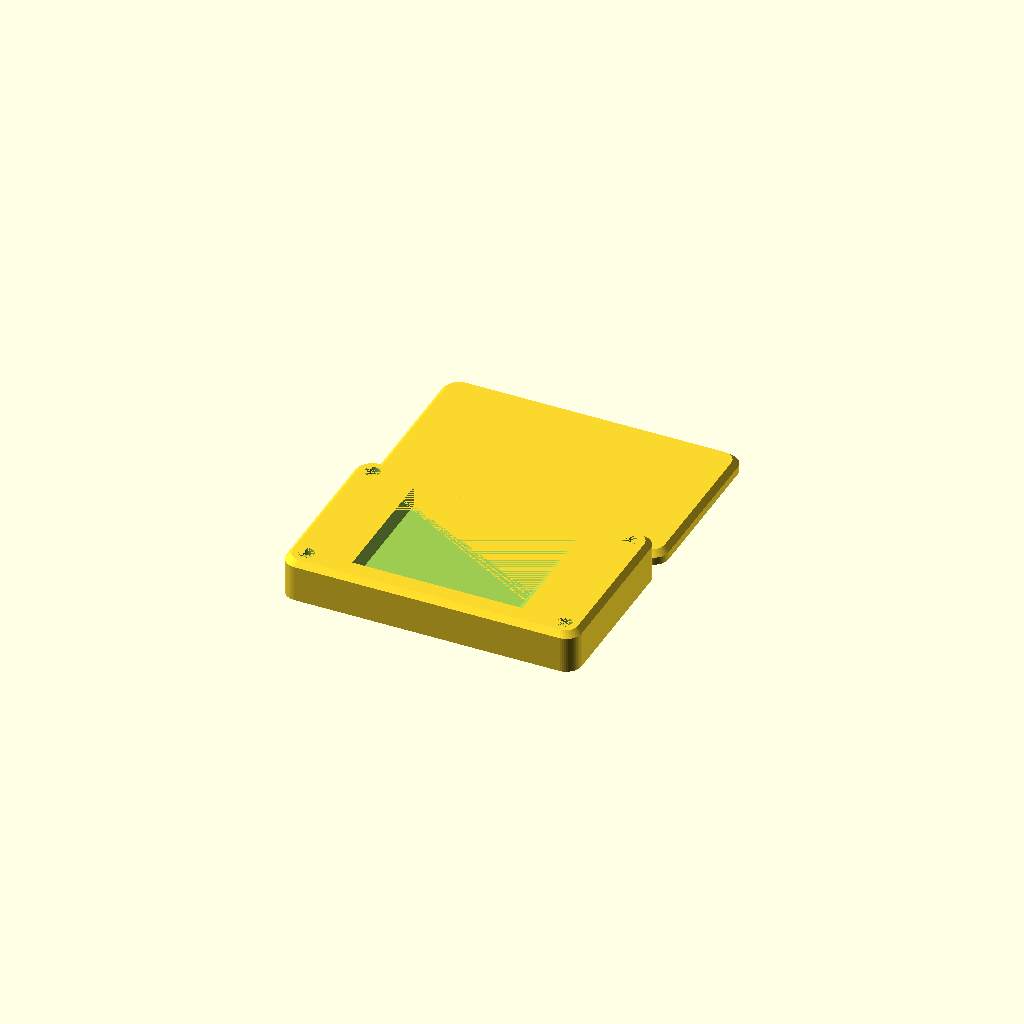
Cell 1: rendered with the file's own defaults.
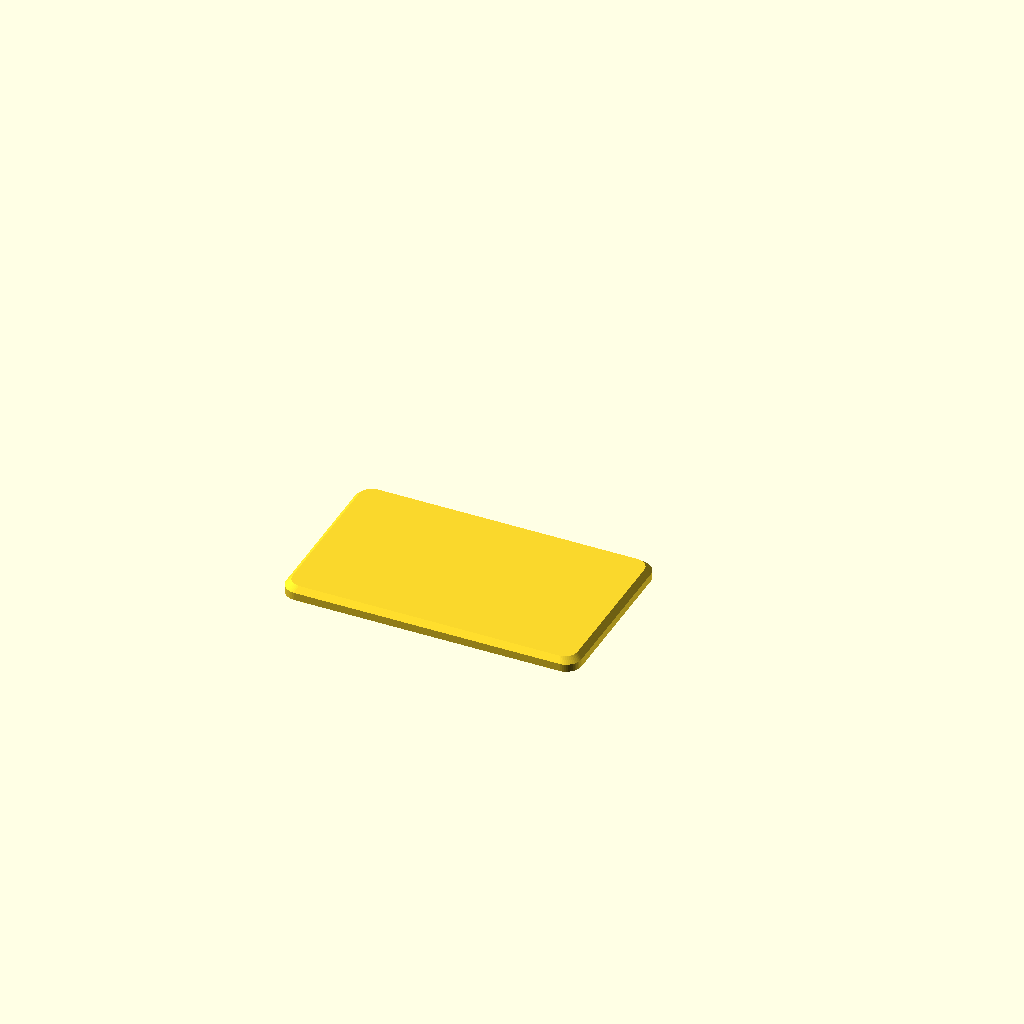
Cell 2: the same model with includeFrontCover = "N".
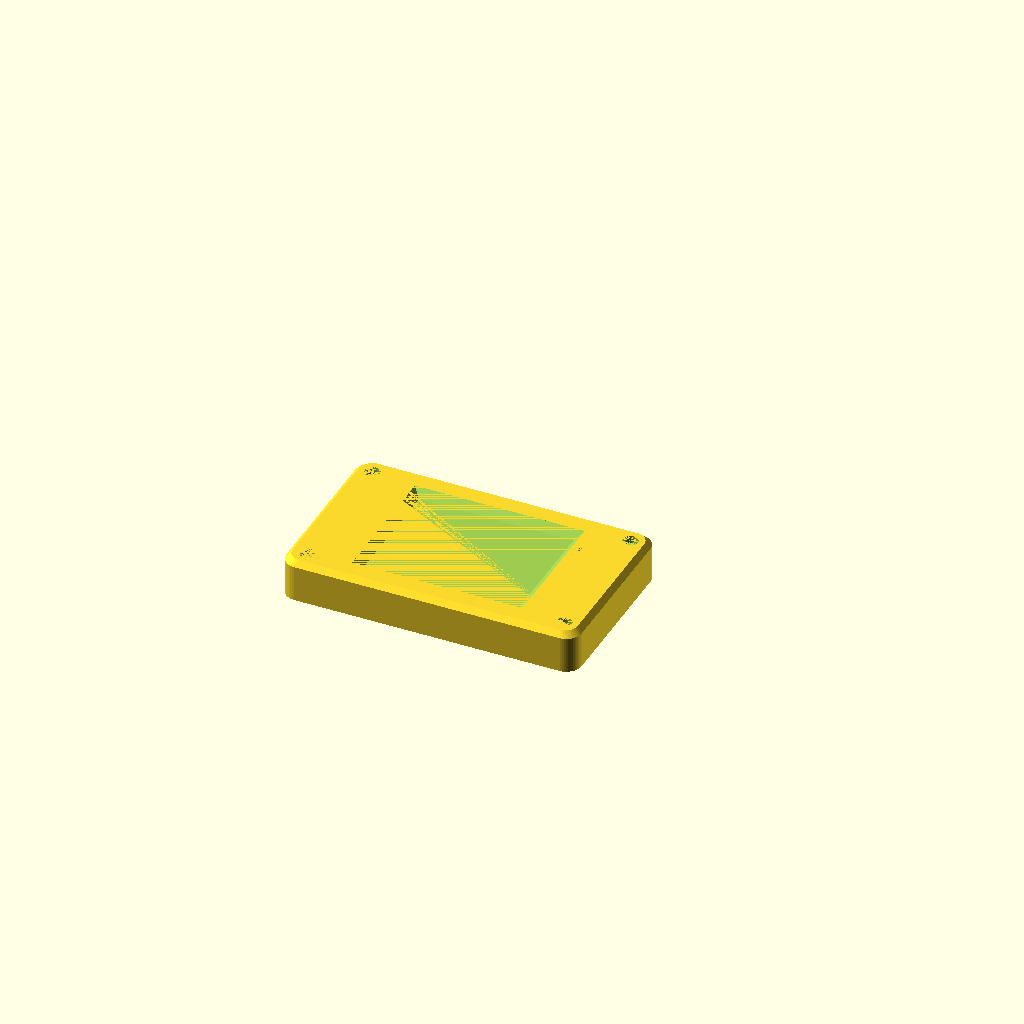
Cell 3: includeRearCover = "N" (everything else at default).
One fixed orthographic camera (rotation 55°, 0°, 25°; colour scheme Cornfield) for every cell.
The OpenSCAD source (cydEnclosure.scad):
/* [Enclosure options] */
includeFrontCover = "Y"; // [Y:Yes, N:No]
enclosureX = 110.0; // .1
enclosureY = 65.0; // .1
enclosureFrontZ = 16.0; // .1
includeRearCover = "Y"; // [Y:Yes, N:No]
enclosureRearZ = 5.0; // .1
enclosureWallThickness = 1.2; // .1
cornerStyle = "R"; // [S:Square, R:Rounded]
enclosureCornerRadius = 5.0; // .1
bevelFrontOfEnclosure = "Y"; // [Y:Yes, N:No]
bevelRearOfEnclosure = "Y"; // [Y:Yes, N:No]
bevelWidth = 2.0; // .1
bevelZ = 2.0; // .1
/* [Screen options] */
bezelZ = 3; // .1
centerOnVisibleArea = "Y"; // [Y:Yes, N:No]
bevelDisplayOpening = "Y"; // [Y:Yes, N:No]
/* [Mounting screw options] */
frontMountingScrews = "Y"; // [Y:Yes, N:No]
mountingScrewDiameter = 3.2; // .1
countersinkMountingScrew = "Y"; // [Y:Yes, N:No]
mountingScrewHeadBaseDiameter = 5.7; // .1
mountingScrewHeadTopDiameter = 5.7; // .1
mountingScrewHeadZ = 3.0; // .1
mountingScrewOffset = 2; // .1
/* [CYD options] */
ldrPinHole = "Y"; // [Y:Yes, N:No]
usbCutout = "Y"; // [Y:Yes, N:No]
sdCardCutout = "E"; // [N:None, I:Internal, E:External]
cn1Cutout = "I"; // [N:None, I:Internal, E:External]
p1Cutout = "I"; // [N:None, I:Internal, E:External]
p3Cutout = "I"; // [N:None, I:Internal, E:External]
module __Customizer_Limit__ () {}  // This actually works
$fn=50;
cydCutoutZ = 5.8;
cydCutoutX = 86.5;
cydCutoutY = 50.5;
cydCornerR = 4;
cydScrewXspacing = 78;
cydScrewYspacing = 42;
cydScrewR = 1.3;	//Assume self-tap
antennaX = 8;
antennaY = 28;
antennaYoffset = -4;
displayX = 72;
displayY = cydCutoutY;
displayZ = 4;
visibleAreaX = 59.6;
visibleAreaY = 45.8;
visibleAreaXoffset = 3.5;
ldrX = 4;
ldrY = 7;
ldrZ = 2;
ldrXoffset = 1.5;
ldrYoffset = 7;
connectorX = 7.5;
connectorY = 3.5;
connectorZ = 3.5;
p1Xoffset = -0.01;
p1Yoffset = 12.5;
p1Zoffset = 1.6;
p3Xoffset = 11.5;
p3Yoffset = 0.01;
p3Zoffset = 1.6;
cn1Xoffset = 27.5;
cn1Yoffset = 0.01;
cn1Zoffset = 1.6;
sdCardX = 12;
sdCardY = 3;
sdCardZ = 2;
sdCardXoffset = 43;
sdCardYoffset = 0.01;
sdCardZoffset = 2.2;
usbX1 = 1.5;
usbY1 = 6;
usbZ1 = 1;
usbX2 = usbX1;
usbY2 = 9;
usbZ2 = 2.5;
usbYoffset = 9.7;
usbZoffset = 1;
usbPlugX = 30;
usbPlugY = 12;
usbPlugZ = 9;
usbPlugZoffset = 4;
usbPlugYoffset = 9.7;
displayFudge = 0.001;

if(includeFrontCover == "Y")
{
	frontCover();
}
if(includeRearCover == "Y")
{
	if(includeFrontCover == "Y")
	{
		translate([0,enclosureY+bevelWidth+5,0])
		rearCover();
	}
	else
	{
		rearCover();
	}
}

module frontCover()
{
	difference()
	{
		if(centerOnVisibleArea == "Y")
		{
			translate([visibleAreaXoffset,0,0])
			translate([-enclosureX/2,-enclosureY/2,0])
			enclosureFrontOuter();
		}
		else
		{
			translate([-enclosureX/2,-enclosureY/2,0])
			enclosureFrontOuter();
		}
		//translate([0,0,enclosureFrontZ-cydZoffset])
		cydCutout(bezelZ,enclosureFrontZ);
		frontCoverCutout();
	}
}
module frontCoverCutout()
{
	frontCoverCutoutZ = enclosureFrontZ - (cydCutoutZ + displayZ + bevelZ);
	if(frontMountingScrews == "Y")
	{
		if(bevelFrontOfEnclosure == "Y")
		{
			if(centerOnVisibleArea == "N")
			{
				translate([-visibleAreaXoffset,0,0])
				{
				translate([-(cydCutoutX)/2,-(enclosureY-enclosureWallThickness*4-mountingScrewDiameter*4)/2,-displayFudge])
				cube([enclosureX-enclosureWallThickness*2-mountingScrewDiameter*2,enclosureY-enclosureWallThickness*4-mountingScrewDiameter*4,frontCoverCutoutZ]);
				translate([-(cydCutoutX)/2,-(enclosureY-enclosureWallThickness*2)/2,-displayFudge])
				cube([enclosureX-enclosureWallThickness*4-mountingScrewDiameter*4,enclosureY-enclosureWallThickness*2,frontCoverCutoutZ]);
				}
			}
			else
			{
				translate([-(cydCutoutX)/2,-(enclosureY-enclosureWallThickness*4-mountingScrewDiameter*4)/2,-displayFudge])
				cube([enclosureX-enclosureWallThickness*2-mountingScrewDiameter*2,enclosureY-enclosureWallThickness*4-mountingScrewDiameter*4,frontCoverCutoutZ]);
				translate([-(cydCutoutX)/2,-(enclosureY-enclosureWallThickness*2)/2,-displayFudge])
				cube([enclosureX-enclosureWallThickness*4-mountingScrewDiameter*4,enclosureY-enclosureWallThickness*2,frontCoverCutoutZ]);
			}
			translate([cydCutoutX/2-displayFudge,-(cydCutoutY-cydCornerR*2)/2,-displayFudge])
			if(centerOnVisibleArea == "Y")
			{
				cube([(enclosureX-cydCutoutX)/2+bevelWidth,cydCutoutY-cydCornerR*2,frontCoverCutoutZ+displayZ+cydCutoutZ]);
			}
			else
			{
				cube([(enclosureX-cydCutoutX)/2+bevelWidth-visibleAreaXoffset,cydCutoutY-cydCornerR*2,frontCoverCutoutZ+displayZ+cydCutoutZ]);
			}
		}
		else
		{
			if(centerOnVisibleArea == "N")
			{
				translate([-(cydCutoutX)/2,-(enclosureY-enclosureWallThickness*4-mountingScrewDiameter*4)/2,-displayFudge])
				cube([enclosureX-enclosureWallThickness*4-mountingScrewDiameter*2-visibleAreaXoffset,enclosureY-enclosureWallThickness*4-mountingScrewDiameter*4,frontCoverCutoutZ]);
				translate([-(cydCutoutX)/2,-(enclosureY-enclosureWallThickness*4)/2,-displayFudge])
				cube([enclosureX-enclosureWallThickness*4-mountingScrewDiameter*4-visibleAreaXoffset,enclosureY-enclosureWallThickness*4,frontCoverCutoutZ]);
			}
			else
			{
				translate([-(cydCutoutX)/2,-(enclosureY-enclosureWallThickness*4-mountingScrewDiameter*4)/2,-displayFudge])
				cube([enclosureX-enclosureWallThickness*4-mountingScrewDiameter*2,enclosureY-enclosureWallThickness*4-mountingScrewDiameter*4,frontCoverCutoutZ]);
				translate([-(cydCutoutX)/2,-(enclosureY-enclosureWallThickness*4)/2,-displayFudge])
				cube([enclosureX-enclosureWallThickness*4-mountingScrewDiameter*4,enclosureY-enclosureWallThickness*4,frontCoverCutoutZ]);
			}
			translate([cydCutoutX/2-displayFudge,-(cydCutoutY-cydCornerR*2)/2,-displayFudge])
			if(centerOnVisibleArea == "Y")
			{
				cube([(enclosureX-cydCutoutX)/2+bevelWidth-enclosureWallThickness,cydCutoutY-cydCornerR*2,frontCoverCutoutZ+displayZ+cydCutoutZ]);
			}
			else
			{
				cube([(enclosureX-cydCutoutX)/2+bevelWidth-visibleAreaXoffset-enclosureWallThickness,cydCutoutY-cydCornerR*2,frontCoverCutoutZ+displayZ+cydCutoutZ]);
			}
		}
	}
	else
	{
		translate([-(enclosureX-enclosureWallThickness*2)/2,-(enclosureY-enclosureWallThickness*2)/2,-displayFudge])
		cube([enclosureX-enclosureWallThickness*2,enclosureY-enclosureWallThickness*2,frontCoverCutoutZ]);
	}
}
module rearCover()
{
	difference()
	{
		if(centerOnVisibleArea == "Y")
		{
			translate([visibleAreaXoffset,0,0])
			translate([-enclosureX/2,-enclosureY/2,0])
		enclosureRearOuter();
		}
		else
		{
			translate([-enclosureX/2,-enclosureY/2,0])
		enclosureRearOuter();
		}
		//Space under the PCB
		if(enclosureX > cydCutoutX+4 && enclosureY > cydCutoutY+4)
		{
			translate([-(cydCutoutX+2)/2,-(cydCutoutY+2)/2,-displayFudge])
			cube([cydCutoutX+2,cydCutoutY+2,enclosureRearZ-enclosureWallThickness]);
		}
		if(centerOnVisibleArea == "Y")
		{
			translate([visibleAreaXoffset,0,0])
			rearCoverCutout();
		}
		else
		{
			rearCoverCutout();
		}
	}
}
module rearCoverCutout()
{
	//Hollow out generally
	if(frontMountingScrews == "Y")
	{
		if(bevelRearOfEnclosure == "Y")
		{
			translate([-(enclosureX-enclosureWallThickness*4-mountingScrewDiameter*4)/2,-(enclosureY+bevelWidth-enclosureWallThickness*2)/2,-displayFudge-bevelZ])
			cube([enclosureX-enclosureWallThickness*4-mountingScrewDiameter*4,enclosureY+bevelWidth-enclosureWallThickness*2,enclosureRearZ-enclosureWallThickness]);
			translate([-(enclosureX+bevelWidth-enclosureWallThickness*4)/2,-(enclosureY-enclosureWallThickness*2-mountingScrewDiameter*4)/2,-displayFudge-bevelZ])
			cube([enclosureX+bevelWidth-enclosureWallThickness*4,enclosureY-enclosureWallThickness*2-mountingScrewDiameter*4,enclosureRearZ-enclosureWallThickness]);
			translate([-(enclosureX-enclosureWallThickness*4-mountingScrewDiameter*4)/2,-(enclosureY-enclosureWallThickness*2)/2,-displayFudge])
			cube([enclosureX-enclosureWallThickness*4-mountingScrewDiameter*4,enclosureY-enclosureWallThickness*2,enclosureRearZ-enclosureWallThickness]);
			translate([-(enclosureX-enclosureWallThickness*4)/2,-(enclosureY-enclosureWallThickness*2-mountingScrewDiameter*4)/2,-displayFudge])
			cube([enclosureX-enclosureWallThickness*4,enclosureY-enclosureWallThickness*2-mountingScrewDiameter*4,enclosureRearZ-enclosureWallThickness]);
		}
		else
		{
			if(bevelFrontOfEnclosure == "Y")
			{
				translate([-(enclosureX-enclosureWallThickness*4-mountingScrewDiameter*4+bevelWidth)/2,-(enclosureY-enclosureWallThickness*4+bevelWidth)/2,-displayFudge])
				cube([enclosureX-enclosureWallThickness*4-mountingScrewDiameter*4+bevelWidth,enclosureY-enclosureWallThickness*4+bevelWidth,enclosureRearZ-enclosureWallThickness]);
				translate([-(enclosureX-enclosureWallThickness*4+bevelWidth)/2,-(enclosureY-enclosureWallThickness*2-mountingScrewDiameter*4)/2,-displayFudge])
				cube([enclosureX-enclosureWallThickness*4+bevelWidth,enclosureY-enclosureWallThickness*2-mountingScrewDiameter*4,enclosureRearZ-enclosureWallThickness]);
			}
			else
			{
			translate([-(enclosureX-enclosureWallThickness*4-mountingScrewDiameter*4)/2,-(enclosureY-enclosureWallThickness*4)/2,-displayFudge])
			cube([enclosureX-enclosureWallThickness*4-mountingScrewDiameter*4,enclosureY-enclosureWallThickness*4,enclosureRearZ-enclosureWallThickness]);			translate([-(enclosureX-enclosureWallThickness*4)/2,-(enclosureY-enclosureWallThickness*2-mountingScrewDiameter*4)/2,-displayFudge])
			cube([enclosureX-enclosureWallThickness*4,enclosureY-enclosureWallThickness*2-mountingScrewDiameter*4,enclosureRearZ-enclosureWallThickness]);
			}
		}
	}
	else
	{
		translate([-(enclosureX-enclosureWallThickness*2)/2,-(enclosureY-enclosureWallThickness*2)/2,-displayFudge])
		cube([enclosureX-enclosureWallThickness*2,enclosureY-enclosureWallThickness*2,enclosureRearZ-enclosureWallThickness]);
	}
}

module enclosureFrontOuter()
{
	difference()
	{
		if(cornerStyle == "R")
		{
			if(bevelFrontOfEnclosure == "Y")
			{
				hull()
				{
					if(bevelZ == enclosureFrontZ)
					{
						translate([-bevelWidth,-bevelWidth,0])
						roundedCornerCube(enclosureX+bevelWidth*2,enclosureY+bevelWidth*2,displayFudge,enclosureCornerRadius+bevelWidth/2);
						roundedCornerCube(enclosureX,enclosureY,enclosureFrontZ,enclosureCornerRadius);
					}
					else
					{
						translate([-bevelWidth,-bevelWidth,0])
						roundedCornerCube(enclosureX+bevelWidth*2,enclosureY+bevelWidth*2,enclosureFrontZ-bevelZ,enclosureCornerRadius+bevelWidth/2);
						translate([0,0,enclosureFrontZ-bevelZ])
						roundedCornerCube(enclosureX,enclosureY,bevelZ,enclosureCornerRadius);
					}
				}
			}
			else
			{
				roundedCornerCube(enclosureX,enclosureY,enclosureFrontZ,enclosureCornerRadius);
			}
		}
		else
		{
			if(bevelFrontOfEnclosure == "Y")
			{
				hull()
				{
					if(bevelZ == enclosureFrontZ)
					{
						translate([-bevelWidth,-bevelWidth,0])
						cube([enclosureX+bevelWidth*2,enclosureY+bevelWidth*2,displayFudge]);
						cube([enclosureX,enclosureY,enclosureFrontZ]);
					}
					else
					{
						translate([-bevelWidth,-bevelWidth,0])
						cube([enclosureX+bevelWidth*2,enclosureY+bevelWidth*2,enclosureFrontZ-bevelZ]);
						cube([enclosureX,enclosureY,enclosureFrontZ]);
					}
				}
			}
			else
			{
				cube([enclosureX,enclosureY,enclosureFrontZ]);
			}
		}
		if(frontMountingScrews == "Y")
		{
			translate([mountingScrewDiameter+mountingScrewOffset,mountingScrewDiameter+mountingScrewOffset,-displayFudge])
			mountingScrew();
			translate([mountingScrewDiameter+mountingScrewOffset,enclosureY-(mountingScrewDiameter+mountingScrewOffset),-displayFudge])
			mountingScrew();
			translate([enclosureX-(mountingScrewDiameter+mountingScrewOffset),(mountingScrewDiameter+mountingScrewOffset),-displayFudge])
			mountingScrew();
			translate([enclosureX-(mountingScrewDiameter+mountingScrewOffset),enclosureY-(mountingScrewDiameter+mountingScrewOffset),-displayFudge])
			mountingScrew();
		}
	}
}
module enclosureRearOuter()
{
	difference()
	{
		if(cornerStyle == "R")
		{
			if(bevelRearOfEnclosure == "Y")
			{
				hull()
				{
					if(bevelZ == enclosureRearZ)
					{
						translate([-bevelWidth,-bevelWidth,0])
						roundedCornerCube(enclosureX+bevelWidth*2,enclosureY+bevelWidth*2,displayFudge,enclosureCornerRadius+bevelWidth/2);
						roundedCornerCube(enclosureX,enclosureY,enclosureRearZ,enclosureCornerRadius);
					}
					else
					{
						translate([-bevelWidth,-bevelWidth,0])
						roundedCornerCube(enclosureX+bevelWidth*2,enclosureY+bevelWidth*2,enclosureRearZ-bevelZ,enclosureCornerRadius+bevelWidth/2);
						translate([0,0,enclosureRearZ-bevelZ])
						roundedCornerCube(enclosureX,enclosureY,bevelZ,enclosureCornerRadius);
					}
				}
			}
			else
			{
				if(bevelFrontOfEnclosure == "Y")
				{
					translate([-bevelWidth,-bevelWidth,0])
					roundedCornerCube(enclosureX+bevelWidth*2,enclosureY+bevelWidth*2,enclosureRearZ,enclosureCornerRadius+bevelWidth/2);				}
				else
				{
					roundedCornerCube(enclosureX,enclosureY,enclosureRearZ,enclosureCornerRadius);
				}
			}
		}
		else
		{
			if(bevelRearOfEnclosure == "Y")
			{
				hull()
				{
					if(bevelZ == enclosureFrontZ)
					{
						translate([-bevelWidth,-bevelWidth,0])
						cube([enclosureX+bevelWidth*2,enclosureY+bevelWidth*2,displayFudge]);
						cube([enclosureX,enclosureY,enclosureFrontZ]);
					}
					else
					{
						translate([-bevelWidth,-bevelWidth,0])
						cube([enclosureX+bevelWidth*2,enclosureY+bevelWidth*2,enclosureFrontZ-bevelZ]);
						cube([enclosureX,enclosureY,enclosureFrontZ]);
					}
				}
			}
			else
			{
				if(bevelFrontOfEnclosure == "Y")
				{
					translate([-bevelWidth,-bevelWidth,0])
					cube([enclosureX+bevelWidth*2,enclosureY+bevelWidth*2,enclosureFrontZ]);
				}
				else
				{
					cube([enclosureX,enclosureY,enclosureFrontZ]);
				}
			}
		}
		if(frontMountingScrews == "Y")
		{
			translate([mountingScrewDiameter+mountingScrewOffset,mountingScrewDiameter+mountingScrewOffset,-displayFudge])
			cylinder(d=mountingScrewDiameter-0.5,h=enclosureRearZ-1);
			translate([mountingScrewDiameter+mountingScrewOffset,enclosureY-(mountingScrewDiameter+mountingScrewOffset),-displayFudge])
			cylinder(d=mountingScrewDiameter-0.5,h=enclosureRearZ-1);
			translate([enclosureX-(mountingScrewDiameter+mountingScrewOffset),(mountingScrewDiameter+mountingScrewOffset),-displayFudge])
			cylinder(d=mountingScrewDiameter-0.5,h=enclosureRearZ-1);
			translate([enclosureX-(mountingScrewDiameter+mountingScrewOffset),enclosureY-(mountingScrewDiameter+mountingScrewOffset),-displayFudge])
			cylinder(d=mountingScrewDiameter-0.5,h=enclosureRearZ-1);
		}
	}
}
module mountingScrew()
{
	union()
	{
		cylinder(d=mountingScrewDiameter,h=enclosureFrontZ+displayFudge);
		if(countersinkMountingScrew == "Y")
		{
			translate([0,0,enclosureFrontZ-mountingScrewHeadZ])
			cylinder(d1=mountingScrewHeadBaseDiameter, d2=mountingScrewHeadTopDiameter, h=mountingScrewHeadZ+displayFudge*2);
		}
	}
}
module cydCutout(bezelDepth,depth)
{
	//cutoutZ
	translate([0,0,depth-(cydCutoutZ+displayZ+bezelDepth)])
	{
		union()
		{
			//Main PCB cutout
			hull()
			{
				translate([-(cydCutoutX-cydCornerR*2)/2,-(cydCutoutY-cydCornerR*2)/2,-displayFudge])
				cylinder(r=cydCornerR,h=cydCutoutZ+displayFudge);
				translate([-(cydCutoutX-cydCornerR*2)/2,(cydCutoutY-cydCornerR*2)/2,-displayFudge])
				cylinder(r=cydCornerR,h=cydCutoutZ+displayFudge);
				translate([(cydCutoutX-cydCornerR*2)/2,-(cydCutoutY-cydCornerR*2)/2,-displayFudge])
				cylinder(r=cydCornerR,h=cydCutoutZ+displayFudge);
				translate([(cydCutoutX-cydCornerR*2)/2,(cydCutoutY-cydCornerR*2)/2,-displayFudge])
				cylinder(r=cydCornerR,h=cydCutoutZ+displayFudge);
			}
			//Space under the PCB
			if(depth-(cydCutoutZ+displayZ+bezelDepth) > 0 && enclosureX > cydCutoutX+4 && enclosureY > cydCutoutY+4)
			{
				translate([-(cydCutoutX)/2,-(cydCutoutY)/2,-(depth-(cydCutoutZ+displayZ+bezelDepth))-displayFudge])
				cube([cydCutoutX,cydCutoutY,depth-(cydCutoutZ+displayZ+bezelDepth-displayFudge*2)]);
			}
			//Antenna cutout
			translate([cydCutoutX/2-antennaX,antennaYoffset-antennaY/2,cydCutoutZ])
			cube([antennaX,antennaY,displayZ]);
			//Opposite cutout
			translate([-cydCutoutX/2,-35/2,cydCutoutZ])
			cube([antennaX,35,displayZ]);
			//Mounting screws
			translate([-cydScrewXspacing/2,-cydScrewYspacing/2,cydCutoutZ])
			cylinder(r=cydScrewR,h=displayZ+bezelDepth - 1);
			translate([-cydScrewXspacing/2,cydScrewYspacing/2,cydCutoutZ])
			cylinder(r=cydScrewR,h=displayZ+bezelDepth - 1);
			translate([cydScrewXspacing/2,-cydScrewYspacing/2,cydCutoutZ])
			cylinder(r=cydScrewR,h=displayZ+bezelDepth - 1);
			translate([cydScrewXspacing/2,cydScrewYspacing/2,cydCutoutZ])
			cylinder(r=cydScrewR,h=displayZ+bezelDepth - 1);
			//Display body
			translate([-displayX/2,-displayY/2,cydCutoutZ-displayFudge])
			cube([displayX,displayY,displayZ+displayFudge]);
			//Viewable Area
			translate([visibleAreaXoffset-visibleAreaX/2,-visibleAreaY/2,cydCutoutZ+displayZ-displayFudge])
			if(bevelDisplayOpening == "Y")
			{
				hull()
				{
					cube([visibleAreaX,visibleAreaY,displayFudge]);
					translate([-bezelDepth,-bezelDepth,bezelDepth])
					cube([visibleAreaX+bezelDepth*2,visibleAreaY+bezelDepth*2,displayFudge*2]);
				}
			}
			else
			{
				cube([visibleAreaX,visibleAreaY,bezelDepth+displayFudge*2]);
			}
			//LDR
			translate([cydCutoutX/2-ldrX-ldrXoffset,cydCutoutY/2-ldrY-ldrYoffset,cydCutoutZ])
			cube([ldrX,ldrY,ldrZ]);
			if(ldrPinHole == "Y")
			{
				translate([cydCutoutX/2-ldrX/2-ldrXoffset,cydCutoutY/2-ldrY/2-ldrYoffset,cydCutoutZ])
				cylinder(d=ldrX/2,h=displayZ+bezelDepth+displayFudge);
			}
			//P1
			if(p1Cutout == "I" || p1Cutout == "E")
			{
				translate([-cydCutoutX/2-connectorY-p1Xoffset,-cydCutoutY/2+p1Yoffset,-displayFudge-enclosureFrontZ])
				cube([connectorY,connectorX,cydCutoutZ+enclosureFrontZ+displayFudge*2]);
				if(p1Cutout == "E")
				{
					translate([-enclosureX/2-cydCutoutX/2-connectorY-p1Xoffset,-cydCutoutY/2+p1Yoffset,cydCutoutZ-(p1Zoffset+connectorZ)])
					cube([connectorY+enclosureX/2,connectorX,connectorZ]);
				}
			}
			//P3
			if(p3Cutout == "I" || p3Cutout == "E")
			{
				translate([cydCutoutX/2-connectorX-p3Xoffset,cydCutoutY/2-p3Yoffset,-displayFudge-enclosureFrontZ])
				cube([connectorX,connectorY,cydCutoutZ+enclosureFrontZ+displayFudge*2]);
				if(p3Cutout == "E")
				{
					translate([cydCutoutX/2-connectorX-p3Xoffset,cydCutoutY/2-p3Yoffset,cydCutoutZ-(p3Zoffset+connectorZ)])
					cube([connectorX,connectorY+enclosureY/2,connectorZ]);
				}
			}
			//CN1
			if(cn1Cutout == "I" || cn1Cutout == "E")
			{
				translate([cydCutoutX/2-connectorX-cn1Xoffset,cydCutoutY/2-cn1Yoffset,-displayFudge-enclosureFrontZ])
				cube([connectorX,connectorY,cydCutoutZ+enclosureFrontZ+displayFudge*2]);
				if(cn1Cutout == "E")
				{
					translate([cydCutoutX/2-connectorX-cn1Xoffset,cydCutoutY/2-cn1Yoffset,cydCutoutZ-(cn1Zoffset+connectorZ)])
					cube([connectorX,connectorY+enclosureY/2,connectorZ]);
				}
			}
			//SD Card
			if(sdCardCutout == "I" || sdCardCutout == "E")
			{
				translate([cydCutoutX/2-sdCardX-sdCardXoffset,cydCutoutY/2-sdCardYoffset,-displayFudge-enclosureFrontZ])
				cube([sdCardX,sdCardY,cydCutoutZ+enclosureFrontZ+displayFudge*2]);
				if(sdCardCutout == "E")
				{
					translate([cydCutoutX/2-sdCardX-sdCardXoffset,cydCutoutY/2+sdCardY-sdCardYoffset-displayFudge,cydCutoutZ-(sdCardZoffset+sdCardZ)])
					{
						cube([sdCardX,sdCardY+enclosureY/2,sdCardZ]);
						hull()
						{
							translate([0,2,0])
							cube([sdCardX,sdCardY+enclosureY/2,sdCardZ]);
							translate([-2,5,0])
							cube([sdCardX+4,sdCardY+enclosureY/2,sdCardZ]);
						}
					}
				}
			}
			//USB
			if(usbCutout == "Y")
			{
				translate([-cydCutoutX/2-usbX1+displayFudge,cydCutoutY/2-usbY2-usbYoffset,cydCutoutZ-(usbZoffset+usbZ1+usbZ2)])
				hull()
				{
					translate([-2,-(usbY2-usbY1)/2,0])
					cube([usbX2+2,usbY2,usbZ2]);
					translate([-2,0,usbZ2])
					cube([usbX1+2,usbY1,usbZ1]);
				}
				translate([-cydCutoutX/2-usbX1-1.5-usbPlugX+displayFudge,cydCutoutY/2-usbPlugY-usbPlugYoffset,cydCutoutZ-(usbPlugZoffset+usbZ1+usbZ2)])
				//cube([usbPlugX,usbPlugY,usbPlugZ]);
				translate([0,0,usbPlugZ])
				rotate([0,90,0])
				roundedCornerCube(usbPlugZ,usbPlugY,usbPlugX,2);
			}
			//There always hs to be a little bit of USB cutout
			translate([-cydCutoutX/2-usbX1+displayFudge,cydCutoutY/2-usbY2-usbYoffset,cydCutoutZ-(usbZoffset+usbZ1+usbZ2)])
			hull()
			{
				translate([0,-(usbY2-usbY1)/2,-enclosureFrontZ])
				cube([usbX2,usbY2,usbZ2+enclosureFrontZ]);
				translate([0,0,usbZ2])
				cube([usbX1,usbY1,usbZ1]);
			}
		}
	}
}
//Creates a round corner cube at the origin
module roundedCornerCube(x,y,z,c)
{
    translate([c,c,0])
    hull()
    {
        cylinder(r=c,h=z);
        translate([x-c*2,0,0])
        cylinder(r=c,h=z);
        translate([x-c*2,y-c*2,0])
        cylinder(r=c,h=z);
        translate([0,y-c*2,0])
        cylinder(r=c,h=z);
    }
}
Customizer parameters (derived from the source; name, type, default, range or options):
includeFrontCover: string, default "Y", options "Y", "N"
enclosureX: number, default 110
enclosureY: number, default 65
enclosureFrontZ: number, default 16
includeRearCover: string, default "Y", options "Y", "N"
enclosureRearZ: number, default 5
enclosureWallThickness: number, default 1.2
cornerStyle: string, default "R", options "S", "R"
enclosureCornerRadius: number, default 5
bevelFrontOfEnclosure: string, default "Y", options "Y", "N"
bevelRearOfEnclosure: string, default "Y", options "Y", "N"
bevelWidth: number, default 2
bevelZ: number, default 2
bezelZ: number, default 3
centerOnVisibleArea: string, default "Y", options "Y", "N"
bevelDisplayOpening: string, default "Y", options "Y", "N"
frontMountingScrews: string, default "Y", options "Y", "N"
mountingScrewDiameter: number, default 3.2
countersinkMountingScrew: string, default "Y", options "Y", "N"
mountingScrewHeadBaseDiameter: number, default 5.7
mountingScrewHeadTopDiameter: number, default 5.7
mountingScrewHeadZ: number, default 3
mountingScrewOffset: number, default 2
ldrPinHole: string, default "Y", options "Y", "N"
usbCutout: string, default "Y", options "Y", "N"
sdCardCutout: string, default "E", options "N", "I", "E"
cn1Cutout: string, default "I", options "N", "I", "E"
p1Cutout: string, default "I", options "N", "I", "E"
p3Cutout: string, default "I", options "N", "I", "E"
